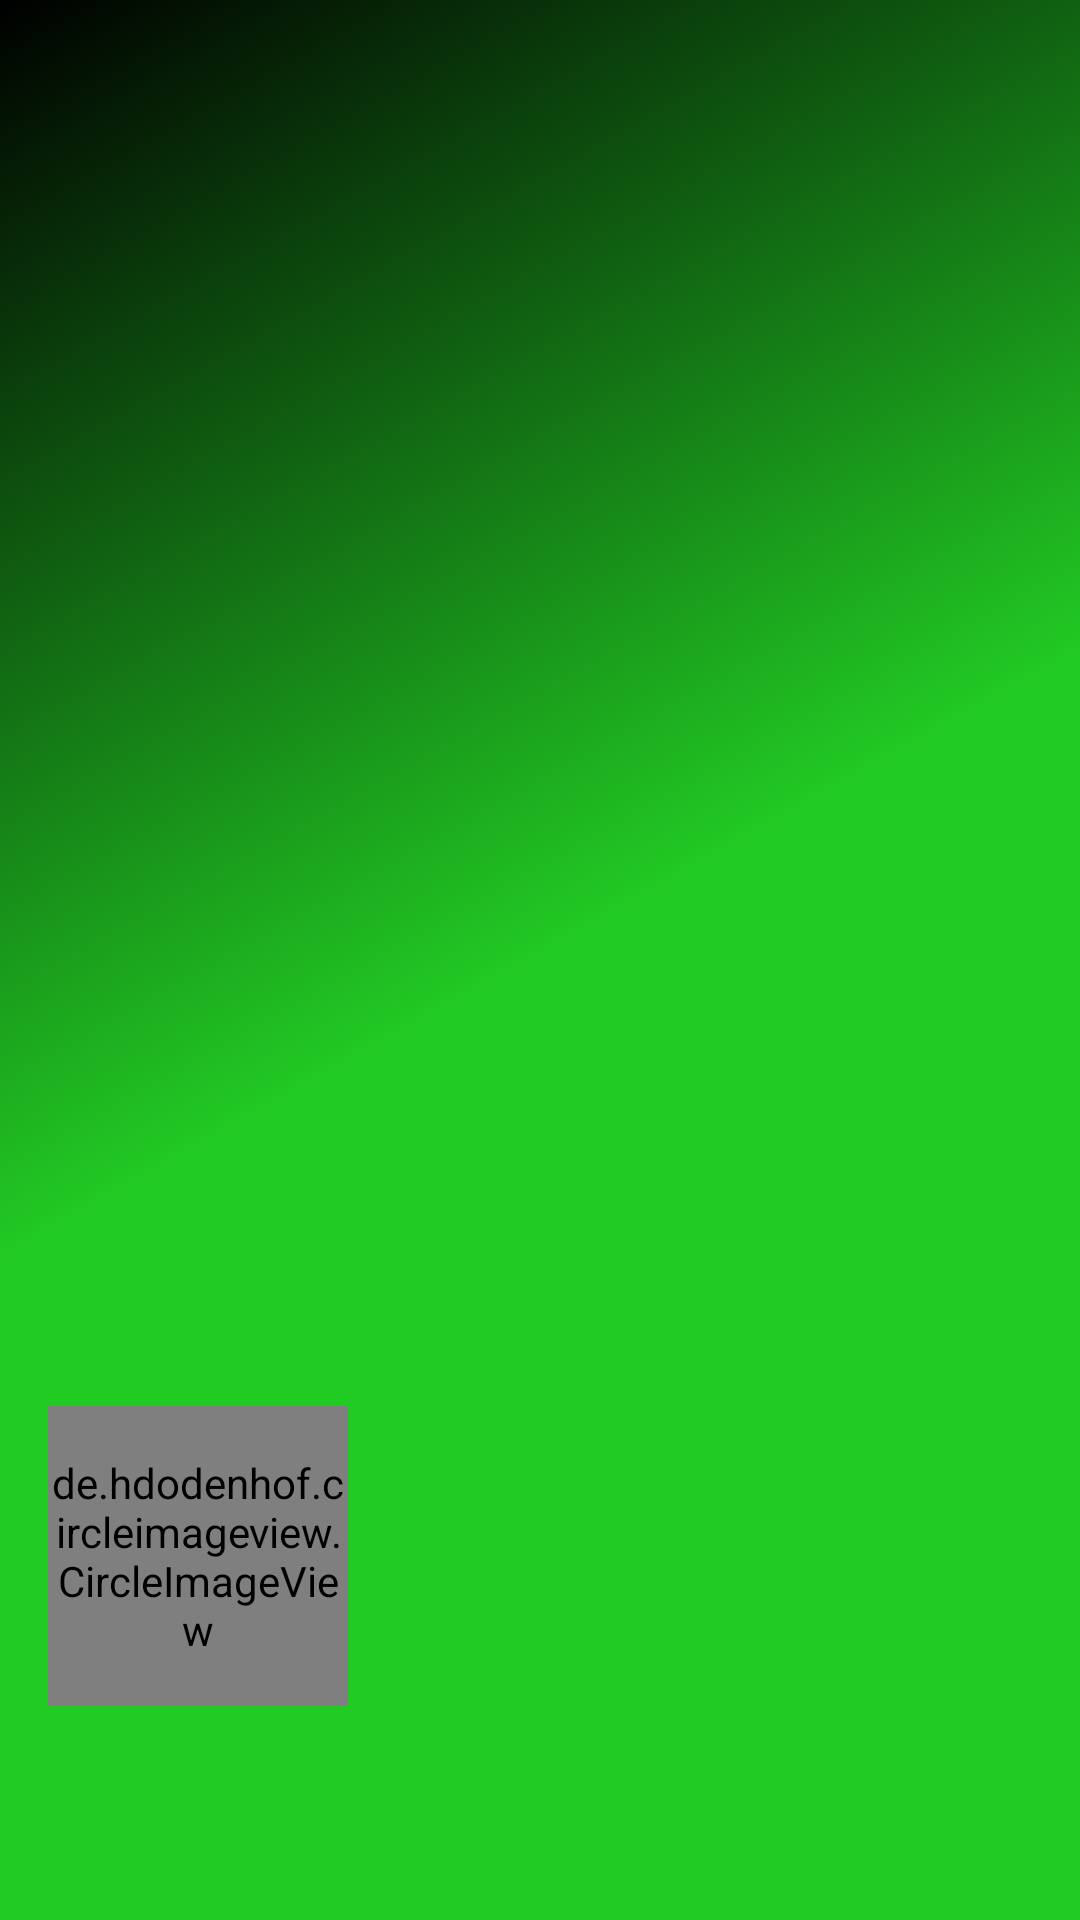

Layout XML and referenced resources for this Android screen:
<!-- AndroidManifest.xml: application theme AppTheme -->
<!-- res/layout/nav_header_dashboard_teacher.xml -->
<?xml version="1.0" encoding="utf-8"?>
<LinearLayout xmlns:android="http://schemas.android.com/apk/res/android"
    xmlns:app="http://schemas.android.com/apk/res-auto"
    android:layout_width="match_parent"
    android:layout_height="@dimen/nav_header_height_student"
    android:background="@drawable/side_nav_bar"
    android:gravity="bottom"
    android:orientation="vertical"
    android:paddingBottom="@dimen/activity_vertical_margin"
    android:paddingLeft="@dimen/activity_horizontal_margin"
    android:paddingRight="@dimen/activity_horizontal_margin"
    android:paddingTop="@dimen/activity_vertical_margin"
    android:theme="@style/ThemeOverlay.AppCompat.Dark">
    <de.hdodenhof.circleimageview.CircleImageView
        xmlns:app="http://schemas.android.com/apk/res-auto"
        android:id="@+id/profile_image_teacher"
        android:layout_width="100dp"
        android:layout_height="100dp"
        android:src="@drawable/arundev"
        app:civ_border_width="0dp"
        app:civ_border_color="@android:color/transparent"
        android:layout_marginTop="10dp"
        />

    <TextView
        android:layout_width="match_parent"
        android:layout_height="wrap_content"
        android:paddingTop="@dimen/nav_header_vertical_spacing"
        android:text=""
        android:textAppearance="@style/TextAppearance.AppCompat.Body1"
        android:textColor="#fff"
        android:textSize="20sp"
        android:id="@+id/txtTeacherName"/>

    <TextView
        android:id="@+id/txtTeacherPost"
        android:layout_width="match_parent"
        android:layout_height="wrap_content"
        android:text=""
        android:textColor="#fff"
        android:textSize="15sp"
        />

</LinearLayout>
<!-- resources referenced by this layout -->
<resources>
  <dimen name="activity_horizontal_margin">16dp</dimen>
  <dimen name="activity_vertical_margin">16dp</dimen>
  <dimen name="nav_header_height_student">200dp</dimen>
  <dimen name="nav_header_vertical_spacing">8dp</dimen>
  <!-- drawable arundev: jpg bitmap (drawable, 131973 bytes) -->
  <!-- drawable side_nav_bar (drawable) -->
  <shape xmlns:android="http://schemas.android.com/apk/res/android"
      android:shape="rectangle">
      <gradient
          android:angle="135"
          android:centerColor="#22CA24"
          android:endColor="#000"
          android:startColor="#22CA24"
          android:type="linear" />
  </shape>
  <style name="AppTheme" parent="Theme.AppCompat.Light.DarkActionBar">
          
          <item name="colorPrimary">@color/colorPrimary</item>
          <item name="colorPrimaryDark">@color/colorPrimaryDark</item>
          <item name="colorAccent">@color/colorAccent</item>
      </style>
  <color name="colorPrimary">#22CA24</color>
  <color name="colorPrimaryDark">#303F9F</color>
  <color name="colorAccent">#FF4081</color>
</resources>
